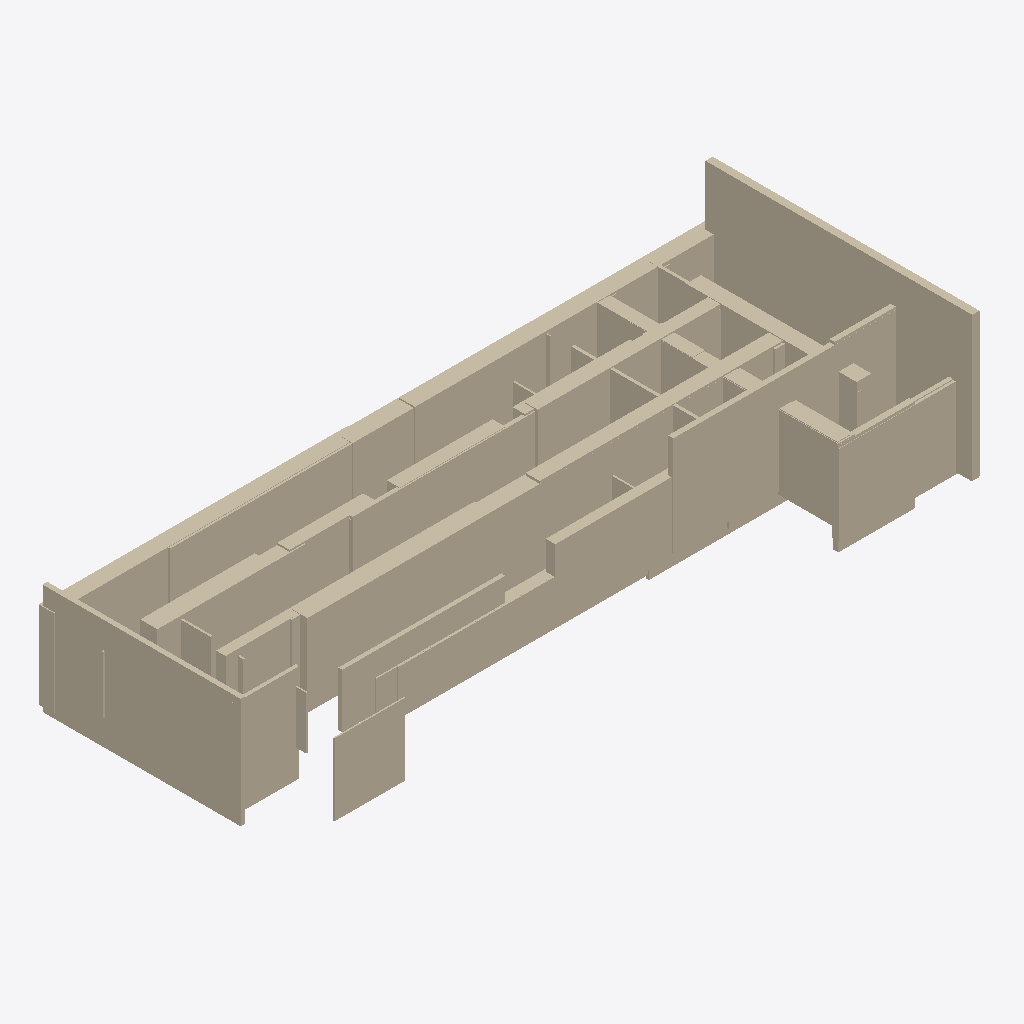
Isometric view of an IFC building model (IFC-SPF (STEP), schema IFC4, length unit metre), seen from the south-west, elements coloured by IFC class (only those large enough to see are counted): 47 walls (beige).
Extent 44.7 m × 18.5 m × 10.6 m (x, y, z). Storeys (1): Ground Floor at 0.00 m. Elements (133): 133 IfcWall.

HEADER;
FILE_DESCRIPTION(('ViewDefinition [CoordinationView]'),'2;1');
FILE_NAME('','2025-12-02T05:25:04',(''),(''),'IfcOpenShell 0.8.4-e8eb5e4','IfcOpenShell 0.8.4-e8eb5e4','');
FILE_SCHEMA(('IFC4'));
ENDSEC;
DATA;
#17=IFCPROJECT('2Os3Otj0P4nwL6asj3P_qc',#5,'Wall Export',$,$,$,$,(#15),#10);
#18=IFCSITE('3Y149DzszCihXqglvRLTrM',#5,'Site',$,$,$,$,$,$,$,$,$,$,$);
#19=IFCBUILDING('1zbU1udRn2wwhdoixB30qD',#5,'Building',$,$,$,$,$,$,$,$,$);
#20=IFCBUILDINGSTOREY('0NtSgRGPf16PJ2qz8FOElN',#5,'Ground Floor',$,$,$,$,$,$,0.0);
#299=IFCWALL('0xQQkIYU17p9tfwvQd$FJQ',#5,'Wall_23','L=0.48m, W=17.80m, H=9.56m',$,$,#298,$,.SOLIDWALL.);
#1187=IFCWALL('30H$xN$_D6TuaUStpWUs35',#5,'Wall_97','L=28.55m, W=1.05m, H=5.48m',$,$,#1186,$,.SOLIDWALL.);
#983=IFCWALL('2RgHS1EFf8pwliBzdQizfo',#5,'Wall_80','L=0.32m, W=13.21m, H=7.36m',$,$,#982,$,.SOLIDWALL.);
#431=IFCWALL('2WHSR7T0nDK9N$LGqPfAnS',#5,'Wall_34','L=15.16m, W=0.34m, H=6.63m',$,$,#430,$,.SOLIDWALL.);
#1331=IFCWALL('0B3zofmQX0wAETjtuyJHhg',#5,'Wall_109','L=20.47m, W=1.07m, H=5.44m',$,$,#1330,$,.SOLIDWALL.);
#203=IFCWALL('0IQCnDrKD1PgdLOX4feIgt',#5,'Wall_15','L=8.16m, W=0.43m, H=5.38m',$,$,#202,$,.SOLIDWALL.);
#1163=IFCWALL('1qq5rswjDBk9QiRyNCDr6E',#5,'Wall_95','L=25.26m, W=1.11m, H=5.28m',$,$,#1162,$,.SOLIDWALL.);
#911=IFCWALL('0n1rKXGxj20P$a3uWwv0bm',#5,'Wall_74','L=13.13m, W=0.26m, H=5.57m',$,$,#910,$,.SOLIDWALL.);
#959=IFCWALL('0zYCmSDinC2g6Hfyj89KvH',#5,'Wall_78','L=20.63m, W=1.01m, H=5.79m',$,$,#958,$,.SOLIDWALL.);
#683=IFCWALL('2BnrW1FqDB_ACueR051Aex',#5,'Wall_55','L=13.20m, W=0.81m, H=5.22m',$,$,#682,$,.SOLIDWALL.);
#1211=IFCWALL('1qDtjumtLDNeGhqGwlCrQj',#5,'Wall_99','L=24.07m, W=0.77m, H=3.01m',$,$,#1210,$,.SOLIDWALL.);
#635=IFCWALL('3ly$2Y185CZfirKqca_qFH',#5,'Wall_51','L=15.90m, W=0.64m, H=4.58m',$,$,#634,$,.SOLIDWALL.);
#1067=IFCWALL('0cM7vSDDr46BhvVa2LYh8K',#5,'Wall_87','L=7.64m, W=1.14m, H=5.40m',$,$,#1066,$,.SOLIDWALL.);
#1007=IFCWALL('0rCnba2Bv5n8G5gda7ms_E',#5,'Wall_82','L=10.87m, W=0.27m, H=3.61m',$,$,#1006,$,.SOLIDWALL.);
#1019=IFCWALL('3DJ18dqUH7BPSgCa7nle65',#5,'Wall_83','L=4.34m, W=0.23m, H=6.49m',$,$,#1018,$,.SOLIDWALL.);
#1151=IFCWALL('0tIERkpWn1hf$XE9PMPSfR',#5,'Wall_94','L=4.71m, W=0.10m, H=4.78m',$,$,#1150,$,.SOLIDWALL.);
#443=IFCWALL('0kO8EAjpXF5OXLw2ZhpQ1N',#5,'Wall_35','L=0.99m, W=11.38m, H=5.51m',$,$,#442,$,.SOLIDWALL.);
#323=IFCWALL('32zVs6_911KOkvi6jqv3SE',#5,'Wall_25','L=1.12m, W=8.50m, H=4.82m',$,$,#322,$,.SOLIDWALL.);
#587=IFCWALL('0IvbXxusT04h36QknDs0K8',#5,'Wall_47','L=17.14m, W=0.94m, H=5.78m',$,$,#586,$,.SOLIDWALL.);
#575=IFCWALL('1J_fFy9WTFNv8MxsW2gyCp',#5,'Wall_46','L=22.93m, W=0.91m, H=5.57m',$,$,#574,$,.SOLIDWALL.);
#995=IFCWALL('0JnpEonTz7tvTS816HLvVM',#5,'Wall_81','L=17.23m, W=0.64m, H=5.46m',$,$,#994,$,.SOLIDWALL.);
#1283=IFCWALL('0wxncUkN1Bt9sd4DnFtdLm',#5,'Wall_105','L=5.72m, W=0.83m, H=4.90m',$,$,#1282,$,.SOLIDWALL.);
#1451=IFCWALL('1Cv$$iMNDFIRdg1Y5mzvua',#5,'Wall_119','L=9.65m, W=0.23m, H=5.19m',$,$,#1450,$,.SOLIDWALL.);
#155=IFCWALL('1dhYxaJRjBHwgqifUgFr2H',#5,'Wall_11','L=0.82m, W=13.81m, H=5.01m',$,$,#154,$,.SOLIDWALL.);
#1559=IFCWALL('0ye3mv2lD9KeWgqZiCddwl',#5,'Wall_128','L=0.84m, W=6.90m, H=4.81m',$,$,#1558,$,.SOLIDWALL.);
#179=IFCWALL('1GQA4ys1L3EAT44RPshSOH',#5,'Wall_13','L=0.20m, W=10.37m, H=5.06m',$,$,#178,$,.SOLIDWALL.);
#1031=IFCWALL('3RdWgmJjvDbeTaJ_Y6m3O3',#5,'Wall_84','L=2.67m, W=0.89m, H=4.84m',$,$,#1030,$,.SOLIDWALL.);
#1247=IFCWALL('2Ts5Rfoc14aPKnpHZpqBg$',#5,'Wall_102','L=7.05m, W=0.86m, H=5.41m',$,$,#1246,$,.SOLIDWALL.);
#1571=IFCWALL('0_jgleXZf91PEzxmszznH1',#5,'Wall_129','L=5.11m, W=0.38m, H=6.18m',$,$,#1570,$,.SOLIDWALL.);
#251=IFCWALL('2wxO26hYDBEAGZ7a4$ybB4',#5,'Wall_19','L=0.19m, W=3.39m, H=4.87m',$,$,#250,$,.SOLIDWALL.);
#1091=IFCWALL('2ajnQKgHzC3Ojej8PxAFhq',#5,'Wall_89','L=0.14m, W=3.20m, H=5.22m',$,$,#1090,$,.SOLIDWALL.);
#755=IFCWALL('0fVc7JbrjD$9rCjJ3ztyX3',#5,'Wall_61','L=21.19m, W=0.26m, H=2.09m',$,$,#754,$,.SOLIDWALL.);
#1103=IFCWALL('2blncl4d98wxv4qZ5p5ai2',#5,'Wall_90','L=0.09m, W=1.10m, H=3.52m',$,$,#1102,$,.SOLIDWALL.);
#275=IFCWALL('1mvnHfOLvCGR$BrSd4CGIT',#5,'Wall_21','L=4.48m, W=0.34m, H=7.27m',$,$,#274,$,.SOLIDWALL.);
#1391=IFCWALL('2oB6VRxfbARwOrhdjW28RW',#5,'Wall_114','L=7.83m, W=0.82m, H=4.87m',$,$,#1390,$,.SOLIDWALL.);
#863=IFCWALL('0kn_Uj1ZnFEuFgssS1ROaW',#5,'Wall_70','L=25.02m, W=0.54m, H=5.73m',$,$,#862,$,.SOLIDWALL.);
#563=IFCWALL('1H1QUB5uf21BTG39XHdAjn',#5,'Wall_45','L=1.78m, W=0.27m, H=4.76m',$,$,#562,$,.SOLIDWALL.);
#719=IFCWALL('3SfiSQGqT8H9DR35JvEdz3',#5,'Wall_58','L=0.11m, W=2.50m, H=5.22m',$,$,#718,$,.SOLIDWALL.);
#731=IFCWALL('2Xx4VrT3H7rA6$yj21X1$m',#5,'Wall_59','L=0.12m, W=4.34m, H=3.38m',$,$,#730,$,.SOLIDWALL.);
#191=IFCWALL('0Gv__qhEnD9h2STFxJN4Nl',#5,'Wall_14','L=0.08m, W=0.86m, H=4.37m',$,$,#190,$,.SOLIDWALL.);
#1115=IFCWALL('0t9Lp8CwDB3PH8GbkJ_gM9',#5,'Wall_91','L=0.13m, W=0.96m, H=4.96m',$,$,#1114,$,.SOLIDWALL.);
#371=IFCWALL('3oQftifMX1FvHsqnbVEPho',#5,'Wall_29','L=7.75m, W=0.27m, H=4.60m',$,$,#370,$,.SOLIDWALL.);
#1079=IFCWALL('0KkR5gppP2KeNFJF0FcckP',#5,'Wall_88','L=0.46m, W=0.08m, H=3.86m',$,$,#1078,$,.SOLIDWALL.);
#503=IFCWALL('380CtnqX9Al8tG948UwoIj',#5,'Wall_40','L=1.39m, W=0.23m, H=5.37m',$,$,#502,$,.SOLIDWALL.);
#215=IFCWALL('1HXgHZT5PEYg3DHQFfbE1t',#5,'Wall_16','L=0.22m, W=1.46m, H=4.71m',$,$,#214,$,.SOLIDWALL.);
#347=IFCWALL('2eKT8zPBPDHPmQrWmhqOGp',#5,'Wall_27','L=0.15m, W=4.77m, H=3.32m',$,$,#346,$,.SOLIDWALL.);
#1043=IFCWALL('1hb4RjzLb9SOylLGopPCOm',#5,'Wall_85','L=1.03m, W=0.84m, H=5.22m',$,$,#1042,$,.SOLIDWALL.);
ENDSEC;
